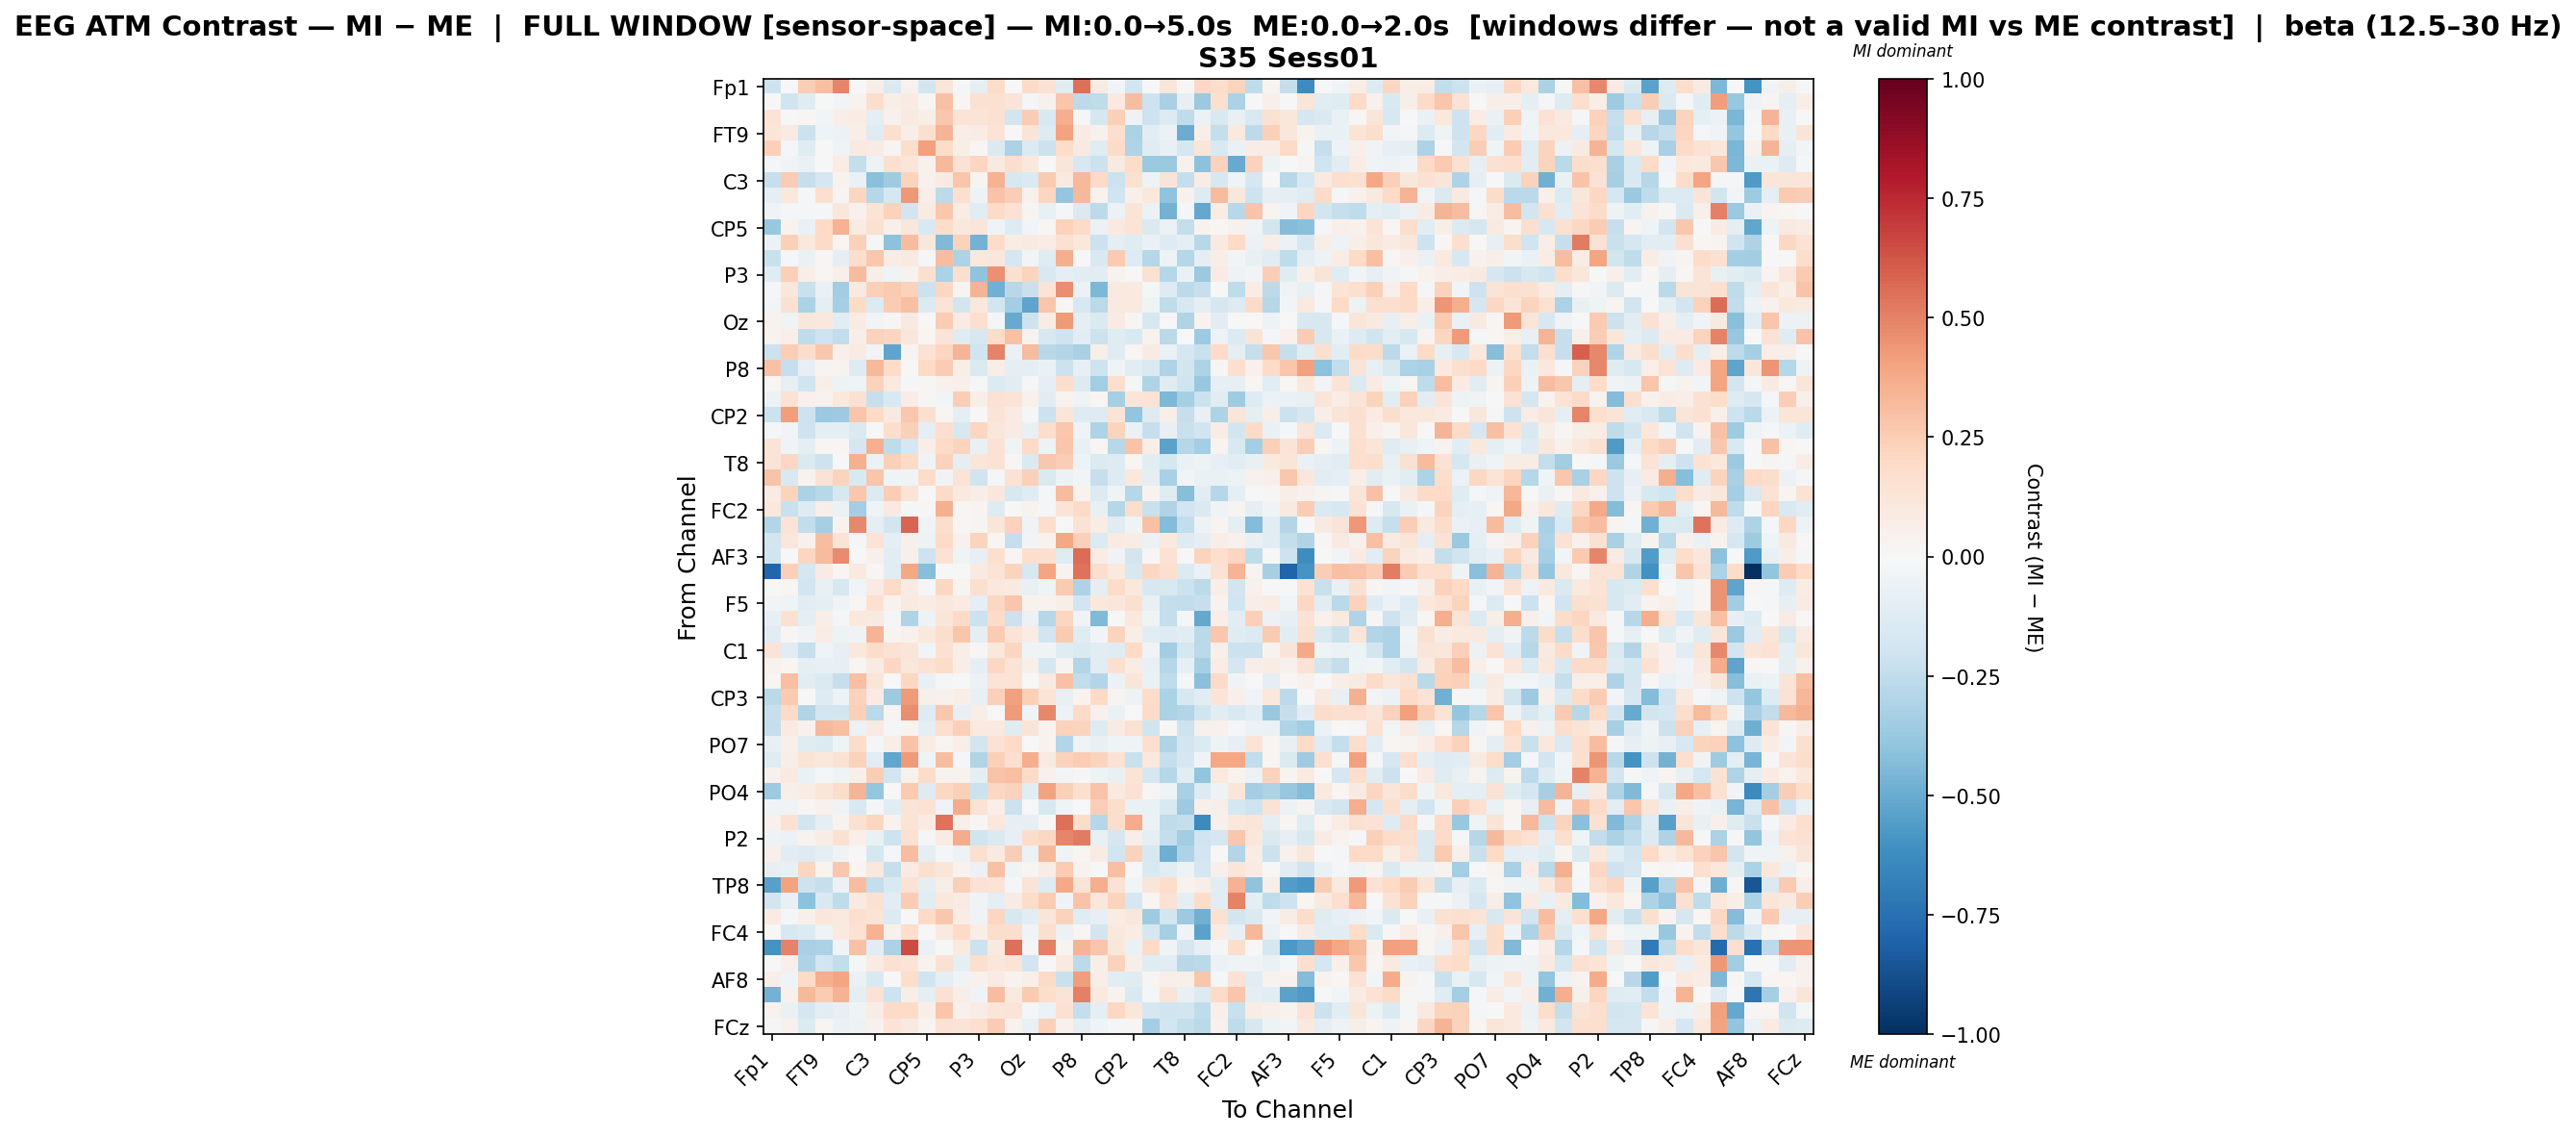

The data file committed next to this chart (first rows):
, Fp1, Fz, F7, FT9, FC5, FC1, C3, T7, TP9, CP5, CP1, Pz, P3, P7, O1, Oz, O2, P4, P8, TP10, CP6, CP2, Cz
Fp1, -0.2055, 0.004421, 0.2423, 0.3003, 0.4865, -0.003196, 0.06659, -0.1474, 0.04425, -0.1826, 0.12, -0.01571, -0.08828, 0.1797, 0.004226, 0.1977, 0.1429, -0.1105, 0.5538, 0.07902, -0.02372, -0.1937, 0.001456
Fz, -0.006357, -0.1992, -0.1209, -0.005331, -0.0235, 0.03138, 0.1791, 0.06202, 0.08373, 0.01774, 0.2929, 0.0159, 0.154, 0.1553, 0.1293, -0.02109, 0.04594, 0.2793, -0.2644, -0.2527, 0.09714, 0.3117, -0.2081
F7, 0.1399, -0.006893, 0.02263, -0.02595, 0.06955, 0.07762, -0.09616, 0.03991, 0.08886, 0.06445, 0.2727, 0.1381, 0.129, 0.1534, -0.18, 0.2556, -0.1498, 0.3647, -0.01848, -0.1725, 0.2384, -0.04942, -0.2075
FT9, 0.1215, 0.07817, -0.2139, -0.04356, -0.05563, 0.06797, -0.1203, 0.1625, 0.06298, 0.159, 0.3393, 0.06251, 0.07396, 0.1357, -0.007364, 0.1293, -0.1314, 0.4022, 0.08385, 0.03991, 0.1686, -0.3135, -0.1022
FC5, 0.2416, -0.01527, -0.1236, -0.006859, -0.04291, 0.09335, 0.08145, 0.02575, 0.1796, 0.408, 0.1813, 0.06203, 0.00938, -0.1408, -0.3162, -0.1385, -0.2115, 0.1828, 0.09001, -0.1238, 0.194, -0.3044, -0.1234
FC1, -0.008373, -0.03835, -0.06799, -0.005115, 0.07254, -0.2345, -0.04892, 0.1613, 0.1218, 0.04003, 0.3206, 0.1412, 0.215, 0.09252, 0.1744, 0.1082, 0.00119, 0.1181, -0.1624, -0.2152, 0.09304, 0.1813, -0.3741
C3, -0.2332, 0.2555, -0.2334, -0.1751, 0.0323, -0.06343, -0.4152, -0.3537, 0.2235, 0.04637, 0.0849, 0.2803, 0.02923, 0.3475, -0.1567, -0.1458, 0.2612, 0.09925, 0.323, 0.2028, -0.2125, 0.1513, -0.04738
T7, -0.09734, 0.1084, -0.01392, 0.1647, 0.02417, 0.217, -0.284, -0.1711, 0.4331, 0.0679, -0.26, 0.1611, -0.05108, 0.2848, 0.2428, 0.0446, 0.211, -0.384, 0.3226, 0.03883, -0.2029, 0.05251, 0.1093
TP9, -0.03621, -0.0171, -0.01445, -0.01476, 0.1141, 0.04068, 0.1339, 0.2316, -0.1849, 0.0825, 0.2678, 0.07554, -0.113, 0.192, 0.1459, 0.02749, -0.0724, -0.01223, -0.1448, -0.2625, -0.05574, 0.1401, -0.06016
CP5, -0.3813, 0.03373, -0.06385, 0.2026, 0.3502, 0.08062, 0.1544, 0.05289, 0.1156, -0.1496, 0.18, 0.1057, 0.1246, -0.04622, -0.1282, -0.02961, 0.02155, 0.2321, 0.193, -0.05516, 0.09362, 0.1329, -0.1418
CP1, -0.06158, 0.2353, 0.1029, 0.1934, 0.02263, 0.2381, -0.02319, -0.407, 0.3058, 0.1099, -0.4416, 0.234, -0.4721, 0.1815, 0.07528, 0.09339, 0.07667, 0.1538, 0.1023, -0.2169, -0.1016, -0.1204, -0.06364
Pz, -0.2258, -0.01018, -0.06955, 0.01171, -0.09352, 0.1767, 0.2659, 0.07678, 0.08977, -0.02069, 0.3111, -0.3082, 0.1038, 0.116, -0.1694, -0.02416, -0.1202, 0.3637, -0.00372, -0.1537, 0.2621, -0.1272, -0.287
P3, -0.1222, 0.2362, 0.06941, 0.01941, 0.05034, 0.3145, 0.05939, -0.04641, 0.03192, 0.1575, -0.3198, 0.1714, -0.4002, 0.4546, 0.1555, 0.2204, -0.153, -0.08962, -0.1083, -0.1026, 0.03444, 0.007437, 0.1529
P7, -0.01905, 0.1113, -0.2237, -0.06747, -0.3441, 0.08924, 0.2407, 0.2582, 0.2335, -0.2158, 0.2087, 0.02578, 0.3392, -0.4839, -0.2793, -0.2226, 0.1352, 0.4661, -0.05786, -0.4488, 0.08987, 0.09453, -0.01982
O1, -0.02706, 0.153, -0.3151, -0.09286, -0.3303, 0.201, -0.1397, 0.255, 0.3024, -0.1366, 0.1328, -0.1813, 0.1055, -0.1806, -0.3428, -0.5236, 0.2741, 0.02275, -0.1613, -0.2682, 0.1008, 0.1013, -0.04429
Oz, 0.03697, -0.03803, 0.1104, 0.1061, -0.1039, 0.07837, -0.0285, 0.01026, 0.0899, -0.003736, 0.2553, 0.08567, 0.1637, -0.021, -0.5012, -0.2088, 0.07701, 0.4282, -0.09082, -0.1448, 0.08466, 0.007986, -0.1606
O2, 0.03756, 0.0673, -0.2559, -0.2049, -0.2435, 0.05702, 0.2267, 0.2173, 0.1122, 0.02017, 0.1269, -0.1173, -0.1603, 0.1858, 0.2969, 0.03876, -0.1585, -0.2097, -0.1136, -0.2113, -0.1229, -0.1513, 0.03874
P4, -0.2166, 0.2478, 0.1733, 0.2723, 0.05048, 0.07953, -0.02652, -0.5265, 0.03052, 0.1465, 0.2151, 0.3371, -0.1989, 0.4972, -0.06645, 0.3173, -0.28, -0.2919, -0.3223, 0.0609, -0.1212, 0.01716, 0.07818
P8, 0.2944, -0.2322, -0.08509, 0.02985, 0.03223, -0.1313, 0.3267, 0.1829, -0.0007039, 0.1984, 0.2507, 0.06483, -0.1461, 0.06776, -0.09137, -0.08791, -0.06848, -0.2162, -0.07921, -0.2103, -0.03253, -0.116, -0.1419
TP10, 0.02339, -0.08104, -0.2018, 0.06725, -0.04867, -0.04601, 0.2294, 0.09938, -0.01518, 0.0129, 0.0418, 0.05451, -0.01837, -0.1347, -0.103, -0.02247, -0.0927, 0.175, -0.1333, -0.3515, 0.1676, -0.02271, -0.299
CP6, -0.05844, 0.1475, 0.04446, 0.03408, 0.1074, 0.1509, -0.234, -0.155, 0.07474, 0.01121, -0.02473, 0.2459, 0.05601, 0.1467, 0.1281, 0.04168, -0.1016, 0.03175, -0.03894, 0.02057, -0.3309, 0.1181, 0.139
CP2, -0.2152, 0.4179, -0.2054, -0.375, -0.3622, 0.2765, 0.1993, 0.0893, 0.2687, 0.1564, 0.02331, -0.09337, 0.005596, 0.1393, 0.08276, -0.01439, -0.2182, 0.1208, -0.1269, -0.1325, 0.1395, -0.3919, -0.132
Cz, -0.01626, -0.0302, -0.2078, -0.09955, -0.08594, -0.1421, -0.0005821, 0.1759, 0.2373, -0.09937, 0.1657, -0.1604, 0.2175, 0.1144, 0.08152, -0.07428, 0.1731, 0.2721, -0.03641, -0.3116, 0.226, -0.06568, -0.2282
C4, 0.1267, -0.03183, -0.09143, 0.0174, 0.01622, -0.1723, 0.3593, -0.2506, -0.1753, 0.06266, 0.1893, 0.2209, -0.07533, 0.1478, -0.04621, 0.1983, -0.05208, 0.2759, -0.07427, 0.01472, -0.2795, 0.2832, 0.06981
T8, 0.1306, 0.2095, -0.1416, -0.2051, -0.006384, 0.3539, -0.06102, 0.2387, 0.1967, -0.03679, 0.2332, -0.1005, 0.1246, 0.1429, 0.009252, -0.1455, 0.2683, 0.2458, -0.05109, -0.1385, -0.1251, 0.01626, -0.1084
FT10, 0.2873, -0.1537, 0.03377, 0.1436, 0.2221, -0.1497, 0.2791, -0.03917, -0.03544, 0.1864, -0.03403, 0.1394, -0.2002, -0.02128, 0.1479, 0.2408, -0.148, -0.05924, -0.02686, -0.2338, -0.1293, 0.1038, -0.0982
FC6, 0.07982, 0.2261, -0.3151, -0.2736, -0.1626, 0.2705, -0.1344, 0.2464, 0.1358, 0.007424, 0.1877, 0.09435, 0.06513, 0.1113, -0.1563, -0.1183, -0.01807, 0.3183, 0.03383, -0.1333, -0.03307, -0.2837, 0.03659
FC2, 0.1066, -0.2262, -0.1261, 0.0593, -0.05608, -0.3437, -0.04528, 0.08879, -0.01166, 0.01418, 0.3564, 0.01826, 0.02526, -0.1271, 0.003998, 0.03756, -0.007912, 0.1265, 0.1899, -0.07707, -0.2889, 0.1739, -0.2248
F8, -0.2965, 0.1296, -0.2442, -0.3324, 0.03274, 0.4783, -0.09366, -0.1832, 0.5786, -0.03636, 0.1778, 0.01301, 0.02942, 0.1234, 0.2287, -0.04309, 0.1795, 0.004373, 0.1413, 0.07125, -0.1186, -0.03202, 0.2897
AF7, -0.1855, 0.1138, 0.04623, 0.3091, 0.1255, -0.01803, 0.1387, -0.08646, 0.05357, -0.05157, 0.1905, 0.04005, 0.2254, 0.02281, -0.2276, -0.02351, 0.03705, 0.3854, 0.238, -0.1405, 0.08496, 0.07582, -0.0602
AF3, -0.2013, 0.005013, 0.2155, 0.317, 0.4711, 0.003919, 0.04836, -0.1122, 0.05422, -0.2093, 0.1422, -0.03948, -0.08512, 0.1578, 0.01103, 0.1774, 0.1609, -0.1207, 0.5593, 0.07644, -0.03156, -0.1854, 0.01373
AFz, -0.794, 0.236, -0.1711, 0.08236, 0.01744, 0.09608, 0.008058, -0.1043, 0.3854, -0.429, 0.007019, 0.003109, 0.09141, 0.1337, 0.2227, -0.1613, 0.396, 0.0384, 0.5428, 0.176, 0.1002, -0.1618, 0.2073
F1, 0.0, 0.01595, -0.1895, -0.07148, -0.1622, -0.03113, 0.08254, 0.2001, 0.08397, -0.009514, 0.2034, 0.02435, 0.1568, 0.104, 0.09084, -0.07208, -0.04276, 0.2616, -0.3113, -0.09015, 0.1823, 0.104, -0.1624
F5, -0.03043, -0.03986, -0.1114, -0.09237, -0.03984, 0.01808, 0.1504, 0.03654, 0.08815, 0.07307, 0.1079, 0.08342, -0.089, 0.209, 0.2781, 0.03404, 0.03493, 0.05777, -0.1952, 0.1016, 0.116, 0.1603, -0.07124
FT7, -0.07934, 0.1534, -0.09836, 0.06961, -0.02072, 0.102, 0.08897, -0.02222, -0.3005, -0.05146, 0.1249, 0.1894, -0.2142, 0.1946, -0.211, -0.06026, -0.2888, 0.2164, -0.03223, -0.4439, -0.003129, 0.1061, -0.0447
FC3, -0.1103, 0.01164, -0.03282, 0.07777, -0.04732, -0.03385, 0.3369, 0.02505, 0.04531, 0.1028, 0.1766, 0.276, -0.09597, 0.2524, 0.1309, 0.0737, -0.1946, 0.263, -0.1183, -0.02345, 0.226, 0.06632, -0.1087
C1, 0.1267, -0.1102, -0.2307, -0.04147, -0.08015, 0.1019, 0.181, 0.1457, 0.1242, -0.02396, 0.1551, 0.05597, 0.01424, 0.1086, 0.2187, -0.04277, -0.03686, -0.12, -0.1448, -0.1112, -0.1179, 0.2006, -0.03818
C5, 0.03701, 0.02012, -0.1, -0.07405, -0.07914, 0.01581, 0.07931, 0.2108, 0.115, 0.1427, 0.1869, 0.06495, -0.08976, 0.2057, 0.1405, 0.05412, -0.1738, 0.02472, -0.296, -0.1153, 0.1633, 0.07452, -0.07207
TP7, 0.01798, 0.2993, -0.1109, -0.1481, -0.2305, 0.2989, 0.1218, 0.001214, 0.207, -0.07089, -0.01785, 0.001189, -0.05966, 0.1396, 0.1346, -0.003781, 0.09185, 0.2932, -0.248, -0.2922, -0.05609, 0.1248, -0.06531
CP3, -0.2688, 0.2587, 0.003726, -0.129, -0.05017, 0.228, 0.08202, -0.3615, 0.4279, 0.0508, 0.04571, 0.06547, -0.07774, 0.2349, 0.4066, 0.2411, 0.133, -0.07562, 0.03172, 0.2004, 0.03064, -0.05294, 0.1801
P1, -0.2341, 0.1879, -0.3014, -0.1895, -0.1859, 0.2355, -0.2657, 0.02481, 0.4656, -0.128, 0.2696, -0.08225, 0.05617, 0.001279, 0.4269, -0.0402, 0.4812, -0.05819, 0.1902, 0.04126, -0.06446, 0.005974, 0.1886
P5, -0.2386, 0.08161, 0.04567, 0.3222, 0.2989, -0.05753, 0.09019, -0.01289, 0.02387, -0.09026, 0.1678, 0.2419, 0.09816, 0.09592, -0.1232, 0.1326, 0.03598, 0.2303, 0.2256, -0.1276, 0.08246, 0.1514, -0.2012
PO7, -0.07831, 0.05102, -0.1214, -0.1341, -0.04393, 0.1869, -0.00927, 0.06631, 0.2858, 0.07551, 0.0178, 0.06411, -0.1801, 0.1406, 0.2004, 0.00711, 0.03723, -0.2908, -0.04627, -0.07261, -0.04048, -0.03681, 0.1615
PO3, -0.1182, 0.05566, 0.1333, 0.1048, 0.1555, 0.2293, -0.1137, -0.5168, 0.427, -0.03942, 0.3092, -0.01989, -0.2995, 0.2352, 0.1653, 0.36, 0.09355, 0.2335, 0.2572, 0.2219, 0.1455, -0.2221, 0.1077
POz, 0.04115, 0.08855, -0.06548, -0.01586, -0.04644, 0.05268, 0.2457, -0.1883, 0.0454, 0.1807, 0.03606, 0.03643, -0.0897, 0.2877, 0.2972, 0.1893, 0.04514, -0.02925, 0.01053, -0.04737, -0.07555, 0.1335, -0.1682
PO4, -0.3627, 0.05769, 0.07641, 0.1204, 0.1843, 0.3395, -0.386, -0.002419, 0.2581, -0.1294, 0.2097, 0.2354, -0.2131, 0.2058, 0.2343, -0.1135, 0.4045, 0.2391, 0.1624, 0.2854, 0.09688, 0.1414, 0.01443
PO8, -0.03663, -0.03288, 0.0176, 0.04012, -0.0383, -0.1528, -0.01851, -0.1122, 0.1288, 0.1448, -0.03524, 0.3688, 0.1449, 0.0584, -0.2139, 0.005433, -0.1566, -0.04661, 0.002642, 0.2466, 0.1787, -0.06506, -0.06459
P6, 0.04263, 0.155, -0.1809, -0.08993, 0.03741, 0.1486, 0.2134, 0.03354, 0.1341, 0.08361, 0.5457, 0.04689, 0.01355, 0.102, -0.08284, -0.0843, 0.008925, 0.5523, 0.1826, -0.2889, 0.1773, 0.3715, -0.05934
P2, -0.05054, -0.0557, 0.0326, 0.07675, 0.1512, 0.04869, -0.06806, -0.2072, 0.155, -0.008356, 0.07833, 0.3723, -0.1957, -0.147, -0.07951, 0.1871, 0.2109, 0.4897, 0.5197, -0.07594, -0.1684, 0.06822, -0.08732
CPz, 0.04944, -0.1071, -0.1275, -0.1011, -0.03824, -0.00325, -0.1795, -0.02023, 0.3115, -0.09791, -0.008021, -0.04879, 0.1621, 0.09137, 0.2486, -0.05633, 0.3221, -0.03687, 0.01974, 0.08495, -0.1936, 0.2315, -0.163
CP4, -0.08332, -0.07417, 0.2142, 0.03486, 0.2698, 0.01993, 0.1027, -0.2318, 0.08284, 0.1578, 0.1239, 0.03378, -0.06141, 0.2939, -0.04199, 0.01931, 0.07462, 0.2518, 0.0329, 0.00272, 0.3041, 0.007699, -0.1506
TP8, -0.5407, 0.4047, -0.2049, -0.2293, -0.05589, 0.3096, -0.2348, -0.1562, 0.1427, -0.09564, 0.06041, 0.2409, 0.146, 0.133, -0.01307, 0.1283, -0.1326, 0.3806, 0.1254, 0.366, 0.1422, -0.02433, 0.1213
C6, -0.1912, -0.07159, -0.4085, -0.1493, -0.2559, 0.09193, 0.1538, -0.115, 0.2507, -0.1136, 0.1054, 0.0794, -0.03774, -0.08963, 0.08258, 0.1834, 0.2563, -0.03189, 0.2831, 0.1125, 0.2245, -0.169, 0.02061
C2, 0.08189, -0.01672, 0.04712, 0.114, 0.09935, 0.1717, 0.1403, -0.1363, -0.00443, 0.1958, 0.2706, 0.07377, -0.03658, 0.216, -0.1608, -0.1023, 0.1208, 0.2334, -0.1174, -0.08546, 0.07705, 0.1166, -0.3589
FC4, 0.002125, -0.1589, -0.1399, -0.04619, 0.1015, 0.1437, 0.3443, 0.04337, 0.1763, 0.005522, 0.1011, 0.1956, 0.06448, 0.1724, 0.1746, -0.04146, 0.1707, -0.05522, 0.01789, -0.1849, 0.105, 0.07691, -0.1662
FT8, -0.5951, 0.4959, -0.3267, -0.3166, -0.03195, 0.2944, -0.1125, -0.3158, 0.6504, -0.06432, -0.00322, 0.09852, -0.2158, 0.09017, 0.5494, -0.02107, 0.5005, 0.02761, 0.3429, 0.2812, 0.1095, -0.06453, 0.2021
F6, -0.00505, 0.05161, -0.3116, -0.1946, -0.2463, -0.009447, 0.0823, 0.1544, 0.1402, 0.03502, 0.1528, -0.09692, 0.1714, 0.1168, 0.1357, -0.1878, 0.0001154, 0.09883, -0.2636, 0.05791, 0.2285, 0.05951, -0.1213
AF8, 0.05955, -0.044, 0.1993, 0.3671, 0.3956, -0.06429, -0.1492, 0.004118, 0.174, -0.1992, -0.09353, -0.03164, 0.04374, 0.08552, 0.03763, 0.04908, 0.1892, -0.2204, 0.4182, 0.06388, -0.106, -0.1199, 0.01995
AF4, -0.469, 0.04435, 0.3273, 0.2531, 0.3465, -0.09783, 0.1447, -0.2048, 0.06159, -0.08968, 0.15, 0.06791, -0.03901, 0.3111, 0.09118, 0.2593, 0.1768, 0.1308, 0.5054, 0.09891, 0.03537, -0.1509, -0.02071
F2, 0.03209, -0.06764, -0.1683, -0.105, -0.07871, -0.03178, 0.07161, 0.1967, 0.1945, 0.06151, 0.276, 0.04019, 0.07678, 0.1239, 0.1255, -0.0199, -0.0617, 0.1521, -0.2371, -0.09406, 0.2095, 0.1159, -0.1707
... 1 more rows
